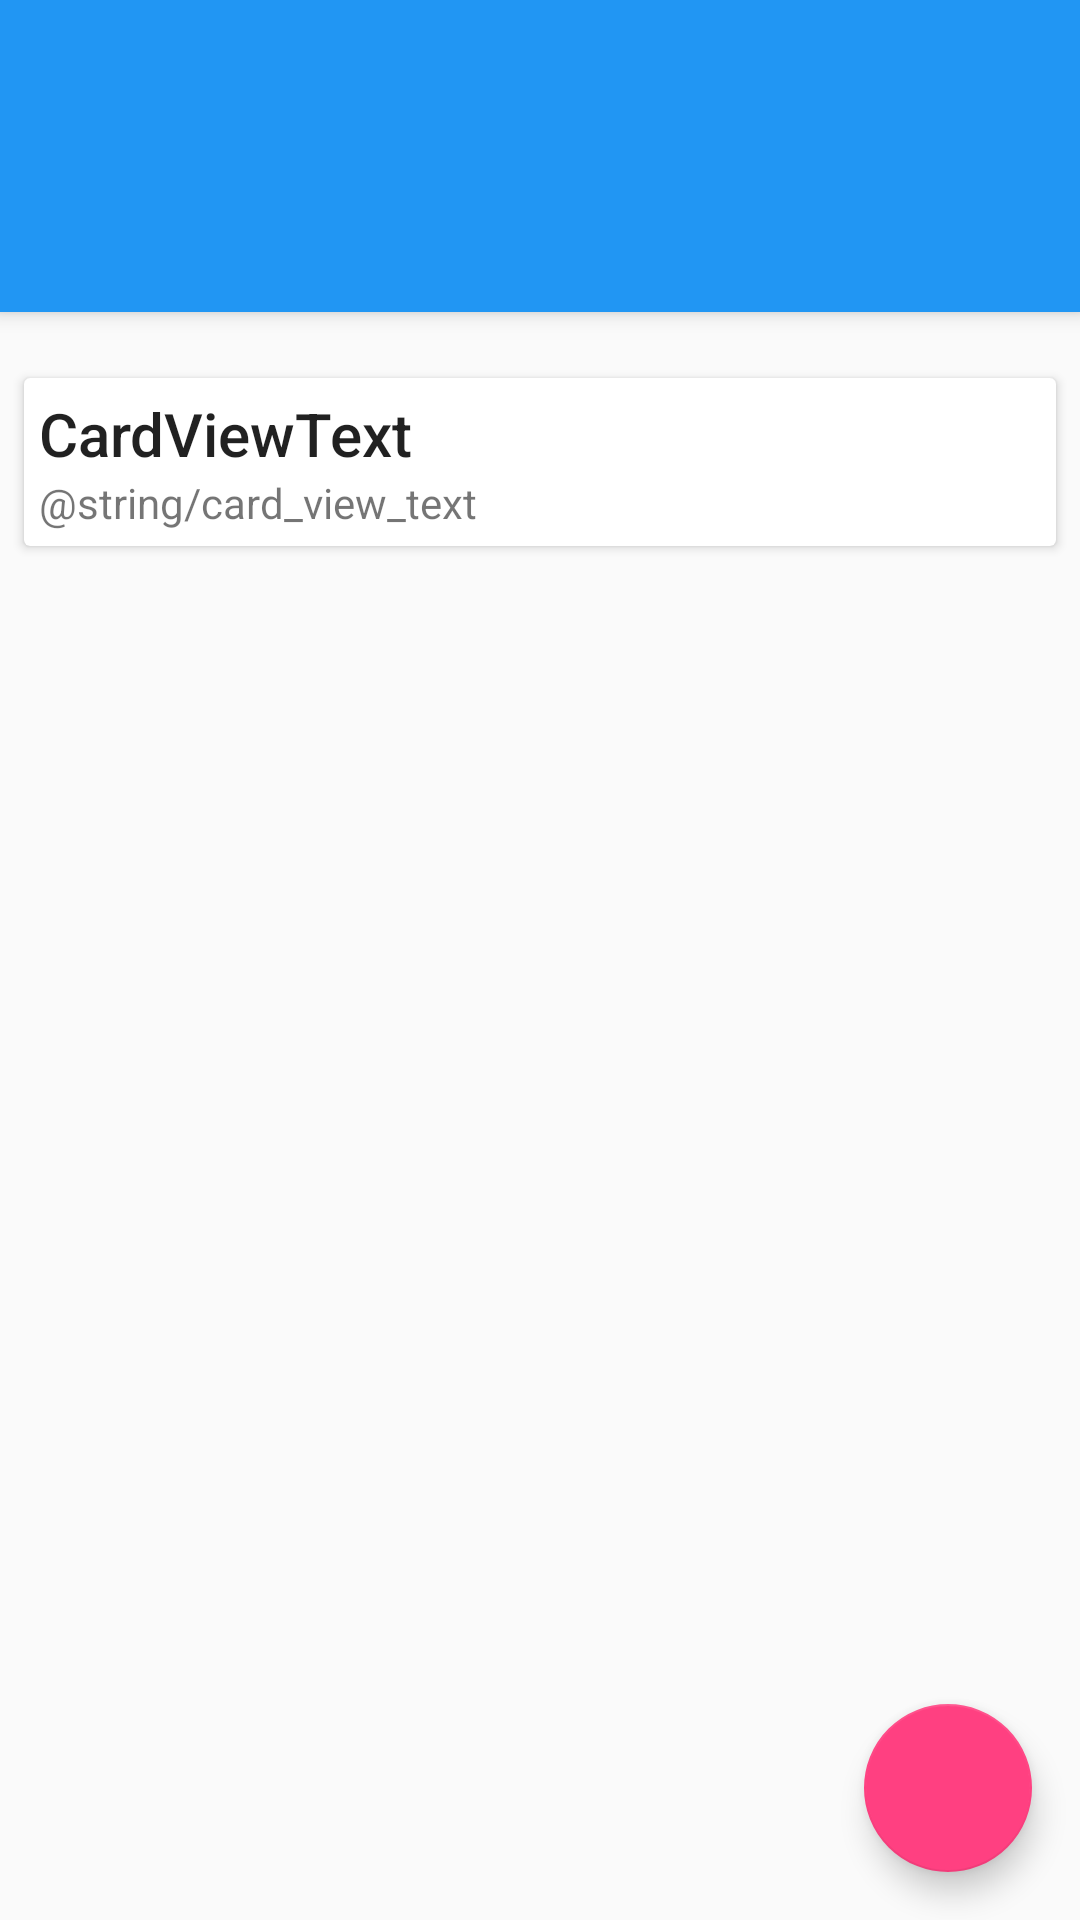

Produce the Android XML layout that renders to this screen, including the resource entries it uses.
<!-- AndroidManifest.xml: application theme AppTheme -->
<!-- res/layout/activity_home.xml -->
<?xml version="1.0" encoding="utf-8"?>
<android.support.design.widget.CoordinatorLayout xmlns:android="http://schemas.android.com/apk/res/android"
    android:layout_width="match_parent"
    android:layout_height="match_parent"
    xmlns:app="http://schemas.android.com/apk/res-auto">
    <android.support.design.widget.AppBarLayout
        android:layout_width="match_parent"
        android:layout_height="wrap_content">
        <android.support.v7.widget.Toolbar
            android:id="@+id/main_toolbar"
            android:layout_width="match_parent"
            android:layout_height="?attr/actionBarSize"
            app:layout_scrollFlags="scroll|enterAlways"
            android:theme="@style/ThemeOverlay.AppCompat.Dark.ActionBar"
           />

        <android.support.design.widget.TabLayout
            android:id="@+id/tabs"
            android:layout_width="match_parent"
            android:layout_height="wrap_content"
            android:background="?attr/colorPrimary"
            app:tabGravity="fill"
            app:tabMode="fixed"
            app:tabSelectedTextColor="#ff0000"
            app:tabTextColor="#ffffff"
            />

    </android.support.design.widget.AppBarLayout>
    <android.support.v4.widget.NestedScrollView
        android:layout_width="match_parent"
        android:layout_height="match_parent"
        app:layout_behavior="@string/appbar_scrolling_view_behavior">

        <LinearLayout
            android:layout_width="match_parent"
            android:layout_height="match_parent"
            android:orientation="vertical"
            android:paddingTop="14dp">

            <android.support.v7.widget.CardView
                android:layout_width="match_parent"
                android:layout_height="wrap_content"
                android:layout_margin="8dp"
                >

                <LinearLayout
                    android:orientation="vertical"
                    android:layout_width="match_parent"
                    android:layout_height="wrap_content"
                    android:padding="5dp"
                    >

                    <TextView
                        android:layout_width="match_parent"
                        android:layout_height="wrap_content"
                        android:text="CardViewText"
                        android:textAppearance="@style/TextAppearance.AppCompat.Title" />

                    <TextView
                        android:layout_width="match_parent"
                        android:layout_height="wrap_content"
                        android:text="@string/card_view_text" />

                </LinearLayout>

            </android.support.v7.widget.CardView>
        </LinearLayout>

    </android.support.v4.widget.NestedScrollView>
    <android.support.design.widget.FloatingActionButton
        android:id="@+id/fab"
        android:layout_width="wrap_content"
        android:layout_height="wrap_content"
        android:layout_gravity="end|bottom"
        android:layout_margin="16dp"
        android:src="@mipmap/ic_done"
        />

</android.support.design.widget.CoordinatorLayout>
<!-- resources referenced by this layout -->
<resources>
  <style name="AppTheme" parent="Theme.AppCompat.Light.NoActionBar">
          
          <item name="colorPrimary">@color/colorPrimary</item>
          <item name="colorPrimaryDark">@color/colorPrimaryDark</item>
          <item name="colorAccent">@color/colorAccent</item>
          <item name="drawerArrowStyle">@style/DrawerArrowStyle</item>
      </style>
  <color name="colorPrimary">#2196F3</color>
  <color name="colorPrimaryDark">#1976D2</color>
  <color name="colorAccent">#FF4081</color>
  <style name="DrawerArrowStyle" parent="Widget.AppCompat.DrawerArrowToggle">
          <item name="spinBars">true</item>
          <item name="color">@android:color/white</item>
      </style>
</resources>
